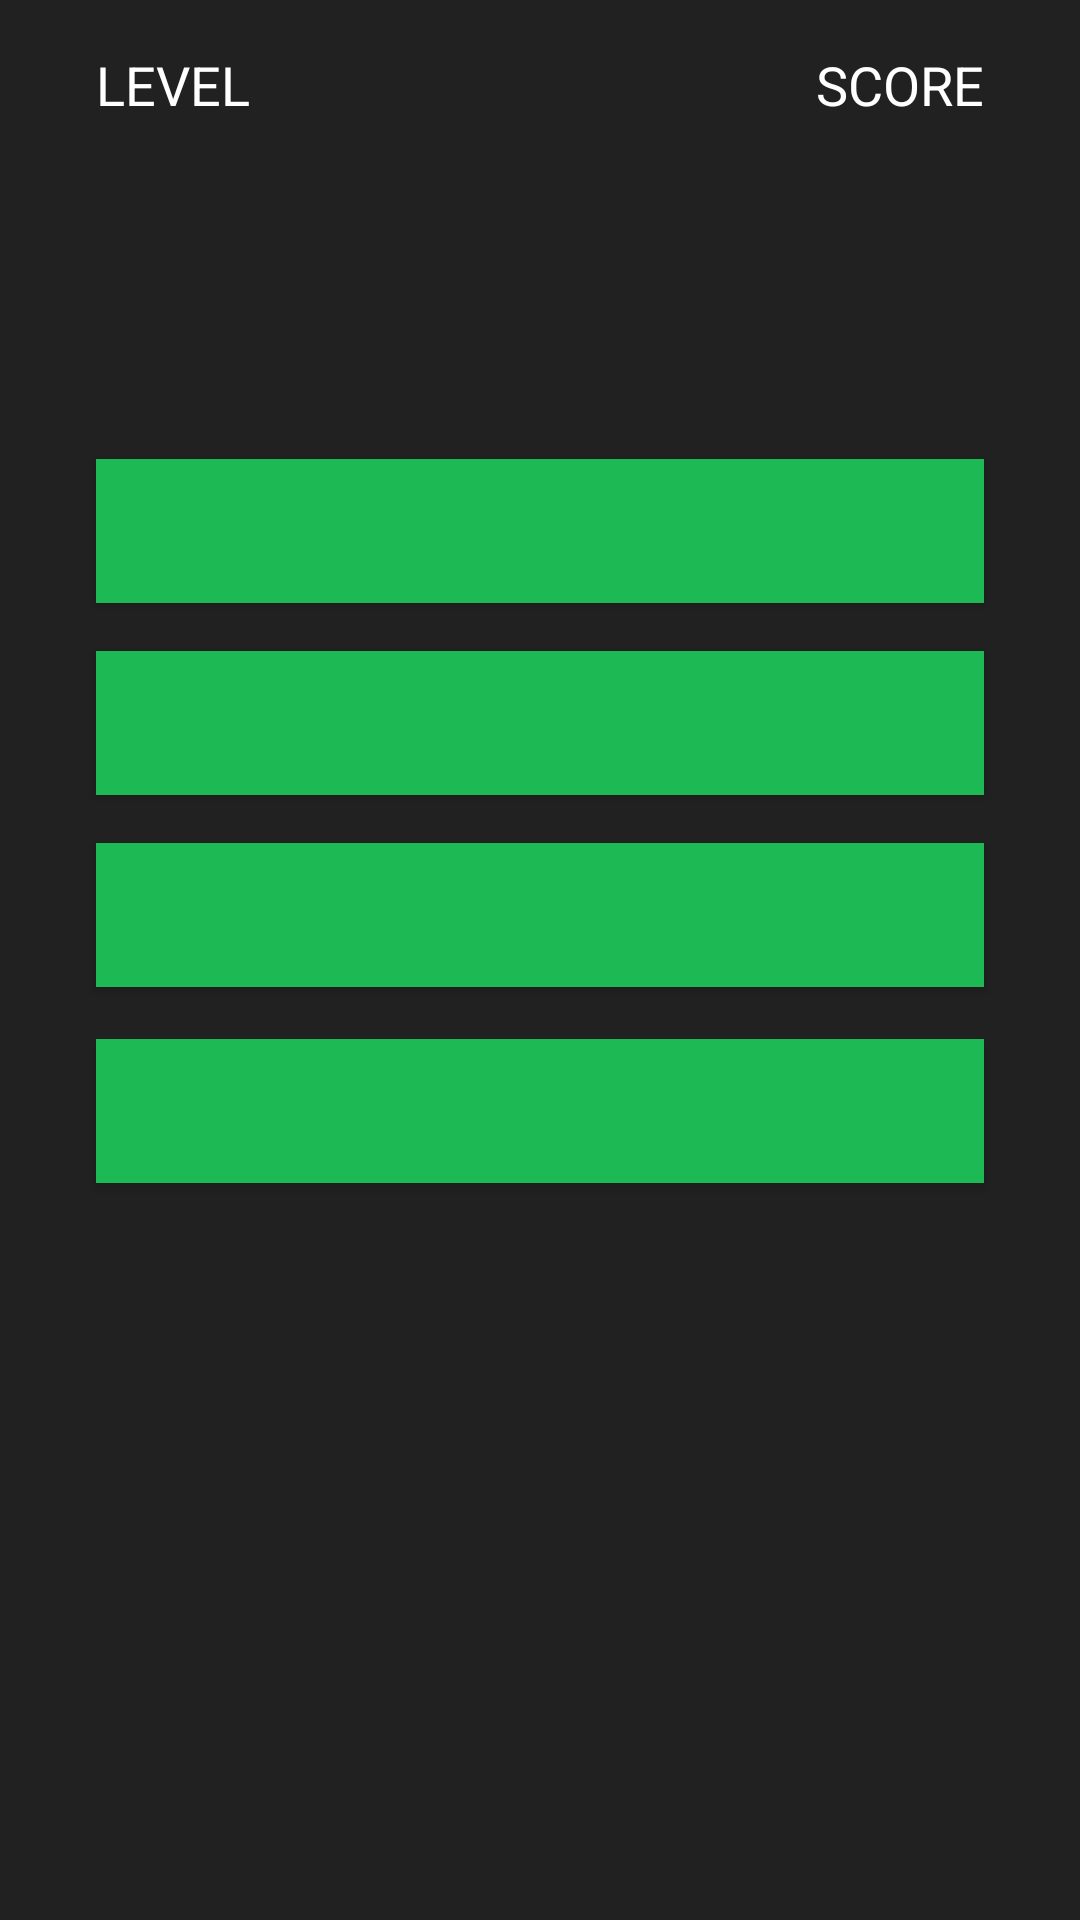

Produce the Android XML layout that renders to this screen, including the resource entries it uses.
<!-- AndroidManifest.xml: application theme AppTheme -->
<!-- res/layout/quiz_fragment.xml -->
<?xml version="1.0" encoding="utf-8"?>
<ScrollView xmlns:android="http://schemas.android.com/apk/res/android"
    xmlns:app="http://schemas.android.com/apk/res-auto"
    xmlns:tools="http://schemas.android.com/tools"
    tools:context=".MainActivity"
    android:layout_width="match_parent"
    android:layout_height="match_parent">

    <android.support.constraint.ConstraintLayout xmlns:android="http://schemas.android.com/apk/res/android"
        xmlns:app="http://schemas.android.com/apk/res-auto"
        xmlns:tools="http://schemas.android.com/tools"
        android:layout_width="match_parent"
        android:layout_height="wrap_content"
        >

        <TextView
            android:id="@+id/level_label"
            android:layout_width="wrap_content"
            android:layout_height="wrap_content"
            android:layout_marginStart="32dp"
            android:layout_marginTop="16dp"
            android:textSize="18sp"
            android:text="@string/level_label"
            app:layout_constraintLeft_toLeftOf="parent"
            app:layout_constraintTop_toTopOf="parent" />
            
        <TextView
            android:id="@+id/level"
            android:layout_width="wrap_content"
            android:layout_height="wrap_content"
            android:layout_marginBottom="8dp"
            android:layout_marginEnd="8dp"
            android:layout_marginStart="8dp"
            android:textSize="24sp"
            app:layout_constraintBottom_toTopOf="@+id/guideline"
            app:layout_constraintEnd_toEndOf="@+id/level_label"
            app:layout_constraintStart_toStartOf="@+id/level_label"
            app:layout_constraintTop_toBottomOf="@+id/level_label"
            tools:text="1/5" />

        <TextView
            android:id="@+id/score_label"
            android:layout_width="wrap_content"
            android:layout_height="wrap_content"
            android:layout_marginEnd="32dp"
            android:layout_marginTop="16dp"
            android:textSize="18sp"
            android:text="@string/score_label"
            app:layout_constraintEnd_toEndOf="parent"
            app:layout_constraintTop_toTopOf="parent" />

        <TextView
            android:id="@+id/score"
            android:layout_width="wrap_content"
            android:layout_height="wrap_content"
            android:layout_marginBottom="8dp"
            android:layout_marginEnd="8dp"
            android:layout_marginStart="8dp"
            android:textSize="24sp"
            app:layout_constraintBottom_toTopOf="@+id/guideline"
            app:layout_constraintEnd_toEndOf="@+id/score_label"
            app:layout_constraintStart_toStartOf="@+id/score_label"
            app:layout_constraintTop_toBottomOf="@+id/score_label"
            tools:text="2" />

        <android.support.constraint.Guideline
            android:id="@+id/guideline"
            android:layout_width="match_parent"
            android:layout_height="wrap_content"
            android:orientation="horizontal"
            app:layout_constraintGuide_percent="0.2" />

        <TextView
            android:id="@+id/question"
            android:layout_width="0dp"
            android:layout_height="wrap_content"
            android:layout_marginEnd="16dp"
            android:layout_marginStart="16dp"
            android:layout_marginTop="8dp"
            android:textSize="24sp"
            android:gravity="center"
            app:layout_constraintEnd_toEndOf="parent"
            app:layout_constraintStart_toStartOf="parent"
            app:layout_constraintTop_toTopOf="@+id/guideline"
            tools:text="What is the depth of the pacific ocean and Indian ocean combined?" />

        <Button
            android:id="@+id/option1"
            android:layout_width="0dp"
            android:layout_height="wrap_content"
            android:layout_marginEnd="16dp"
            android:layout_marginStart="16dp"
            android:layout_marginTop="32dp"
            tools:text="20000"
            android:paddingStart="16dp"
            android:paddingEnd="16dp"
            android:textSize="20sp"
            android:background="@color/colorAccent"
            app:layout_constraintEnd_toEndOf="@+id/question"
            app:layout_constraintStart_toStartOf="@+id/question"
            app:layout_constraintTop_toBottomOf="@+id/question" />

        <Button
            android:id="@+id/option2"
            android:layout_width="0dp"
            android:layout_height="wrap_content"
            android:layout_marginEnd="16dp"
            android:paddingStart="16dp"
            android:paddingEnd="16dp"
            android:layout_marginStart="16dp"
            android:layout_marginTop="16dp"
            android:background="@color/colorAccent"
            android:textSize="20sp"
            app:layout_constraintEnd_toEndOf="@+id/question"
            app:layout_constraintStart_toStartOf="@+id/question"
            app:layout_constraintTop_toBottomOf="@+id/option1"
            tools:text="1743" />

        <Button
            android:id="@+id/option3"
            android:layout_width="0dp"
            android:layout_height="wrap_content"
            android:layout_marginEnd="16dp"
            android:paddingStart="16dp"
            android:paddingEnd="16dp"
            android:layout_marginStart="16dp"
            android:layout_marginTop="16dp"
            android:background="@color/colorAccent"
            android:textSize="20sp"
            app:layout_constraintEnd_toEndOf="@+id/question"
            app:layout_constraintHorizontal_bias="0.0"
            app:layout_constraintStart_toStartOf="@+id/question"
            app:layout_constraintTop_toBottomOf="@+id/option2"
            tools:text="1754" />

        <Button
            android:id="@+id/option4"
            android:layout_width="0dp"
            android:layout_height="wrap_content"
            android:layout_marginBottom="8dp"
            android:layout_marginEnd="16dp"
            android:layout_marginStart="16dp"
            android:layout_marginTop="16dp"
            android:background="@color/colorAccent"
            android:paddingEnd="16dp"
            android:paddingStart="16dp"
            android:textSize="20sp"
            app:layout_constraintBottom_toBottomOf="parent"
            app:layout_constraintEnd_toEndOf="@+id/question"
            app:layout_constraintHorizontal_bias="0.0"
            app:layout_constraintStart_toStartOf="@+id/question"
            app:layout_constraintTop_toBottomOf="@+id/option3"
            tools:text="1890" />

    </android.support.constraint.ConstraintLayout>

</ScrollView>
<!-- resources referenced by this layout -->
<resources>
  <color name="colorAccent">#1db954</color>
  <string name="level_label">LEVEL</string>
  <string name="score_label">SCORE</string>
  <style name="AppTheme" parent="Theme.AppCompat.Light.DarkActionBar">
          
          <item name="android:windowBackground">@color/colorDark</item>
          <item name="colorPrimary">@color/colorPrimary</item>
          <item name="colorPrimaryDark">@color/colorPrimaryDark</item>
          <item name="colorAccent">@color/colorAccent</item>
          <item name="android:textColor">#ffffffff</item>
      </style>
  <color name="colorDark">#212121</color>
  <color name="colorPrimary">#424242</color>
  <color name="colorPrimaryDark">#000000</color>
</resources>
